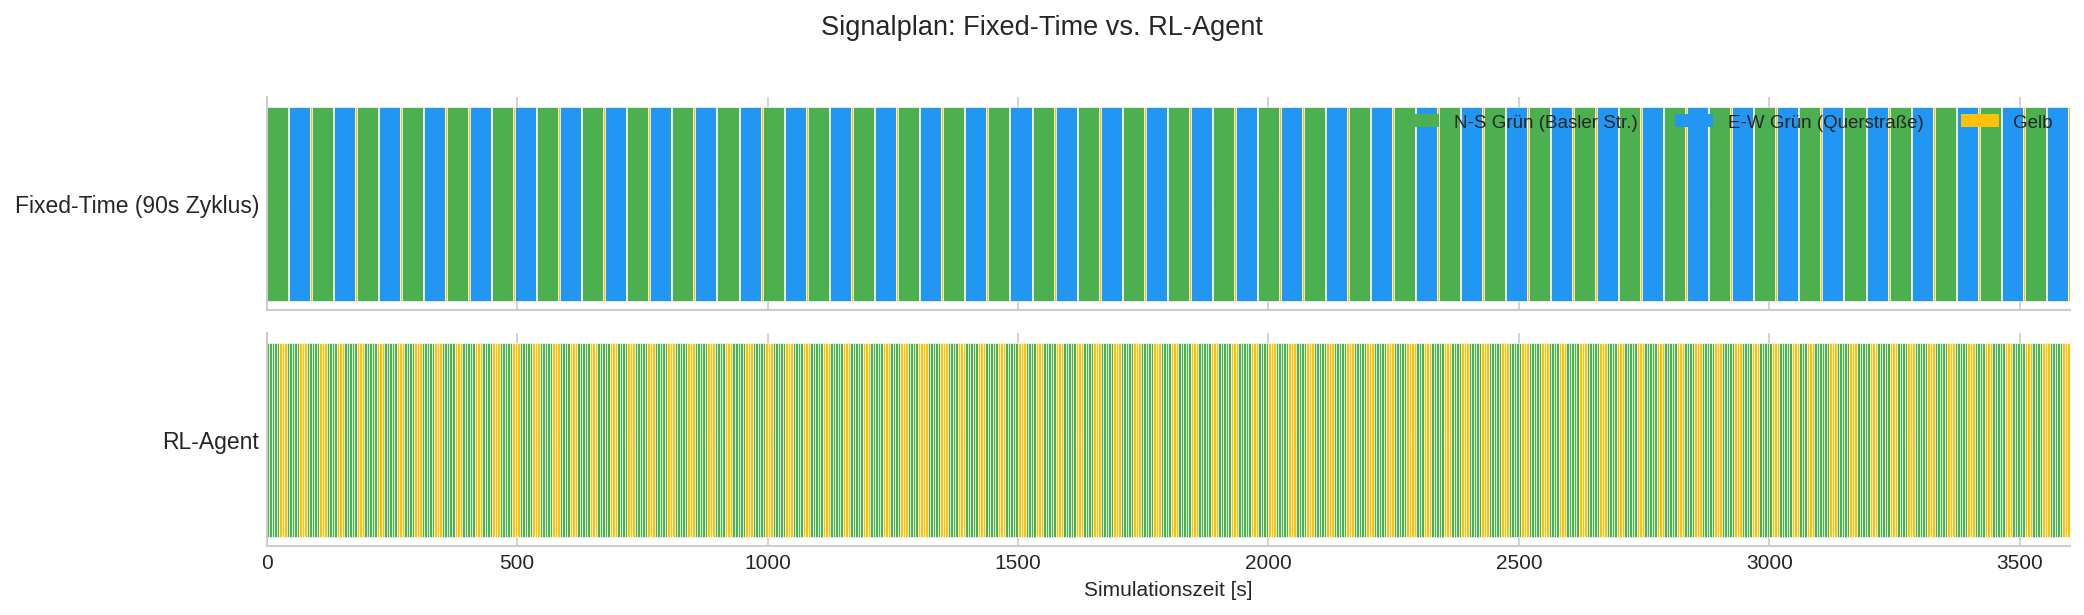

Data behind this chart, as committed beside it:
sim_time, phase
0.0, 0
5.0, 0
10.0, 0
15.0, 0
20.0, 0
25.0, 1
30.0, 1
35.0, 1
40.0, 0
45.0, 0
50.0, 0
55.0, 0
60.0, 0
65.0, 1
70.0, 1
75.0, 1
80.0, 0
85.0, 0
90.0, 0
95.0, 0
100.0, 0
105.0, 1
110.0, 1
115.0, 1
120.0, 0
125.0, 0
130.0, 0
135.0, 0
140.0, 1
145.0, 1
150.0, 1
155.0, 0
160.0, 0
165.0, 0
170.0, 0
175.0, 0
180.0, 1
185.0, 1
190.0, 1
195.0, 0
200.0, 0
205.0, 0
210.0, 0
215.0, 0
220.0, 1
225.0, 1
230.0, 1
235.0, 0
240.0, 0
245.0, 0
250.0, 0
255.0, 0
260.0, 1
265.0, 1
270.0, 1
275.0, 0
280.0, 0
285.0, 0
290.0, 0
295.0, 1
... 660 more rows
